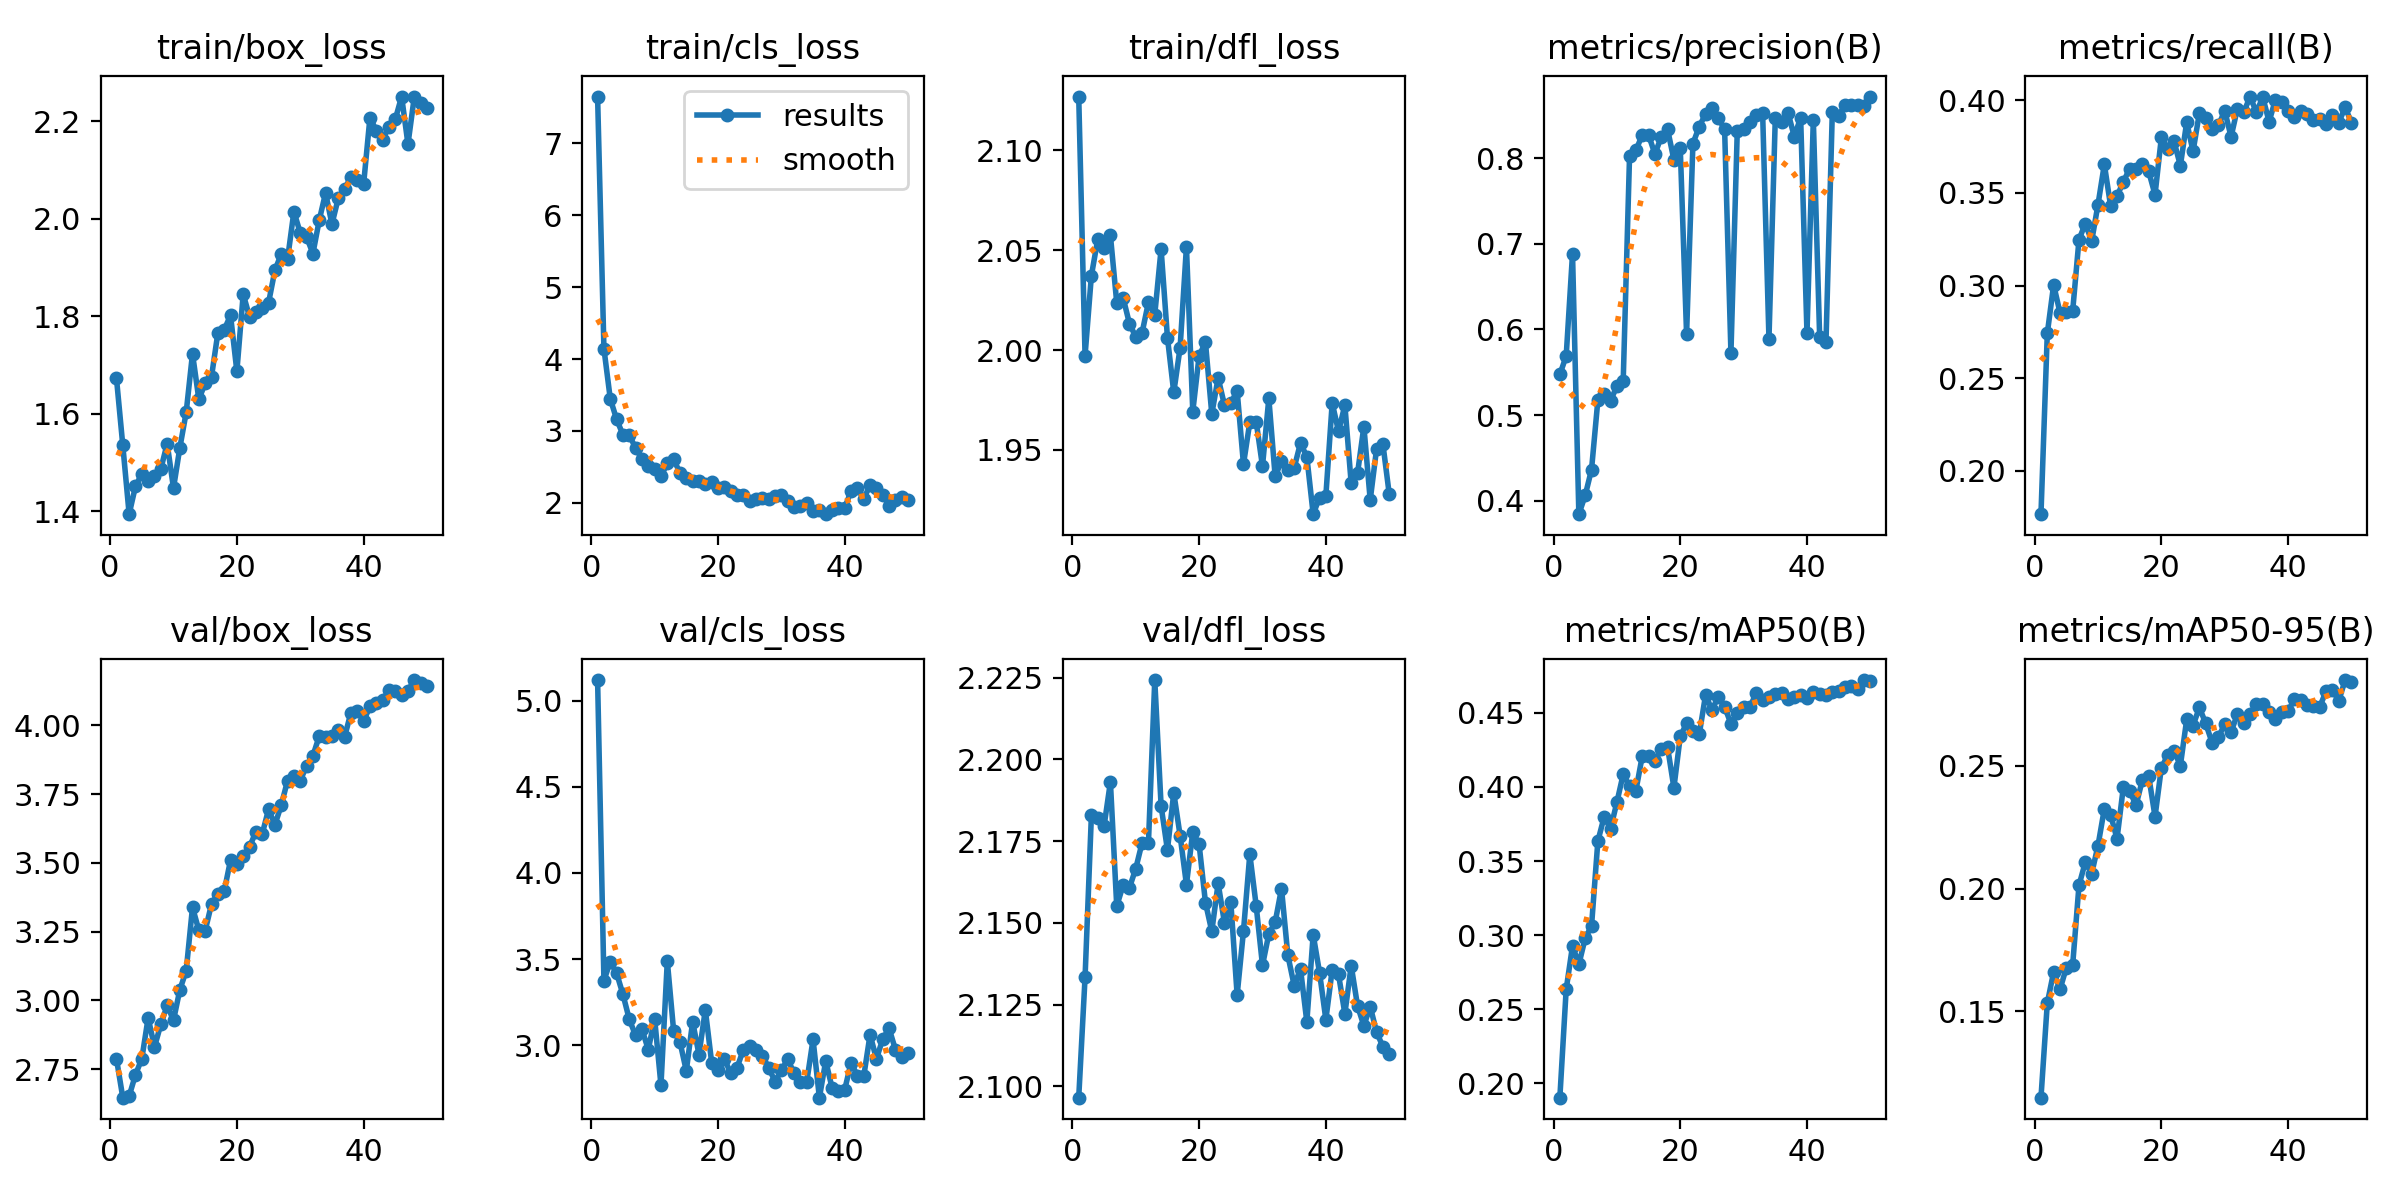

The file beside this chart, header and first rows:
epoch, train/box_loss, train/cls_loss, train/dfl_loss, metrics/precision(B), metrics/recall(B), metrics/mAP50(B), metrics/mAP50-95(B), val/box_loss, val/cls_loss, val/dfl_loss, train/replay_loss, lr/pg0, lr/pg1, lr/pg2
1, 1.673, 7.651, 2.127, 0.5474, 0.1766, 0.1903, 0.1148, 2.788, 5.119, 2.096, 1.698, 0.0004146, 0.0004146, 0.0004146
2, 1.535, 4.145, 1.997, 0.5689, 0.2742, 0.2634, 0.1534, 2.647, 3.375, 2.133, 0.8239, 0.0008148, 0.0008148, 0.0008148
3, 1.394, 3.446, 2.037, 0.6882, 0.3004, 0.2928, 0.1661, 2.652, 3.485, 2.183, 0.5936, 0.001198, 0.001198, 0.001198
4, 1.451, 3.162, 2.055, 0.3843, 0.2854, 0.2803, 0.1589, 2.73, 3.418, 2.182, 0.5664, 0.001176, 0.001176, 0.001176
5, 1.477, 2.946, 2.051, 0.4062, 0.2857, 0.2979, 0.1678, 2.788, 3.295, 2.18, 0.2344, 0.001151, 0.001151, 0.001151
6, 1.462, 2.936, 2.058, 0.4364, 0.2862, 0.3062, 0.1688, 2.937, 3.15, 2.193, 0.7903, 0.001126, 0.001126, 0.001126
7, 1.472, 2.765, 2.024, 0.5173, 0.3248, 0.3634, 0.2013, 2.831, 3.057, 2.155, 0.9604, 0.001102, 0.001102, 0.001102
8, 1.487, 2.606, 2.026, 0.5245, 0.3335, 0.3799, 0.2108, 2.913, 3.093, 2.162, 0.4328, 0.001077, 0.001077, 0.001077
9, 1.539, 2.511, 2.013, 0.5167, 0.324, 0.3716, 0.2061, 2.982, 2.974, 2.161, 0.8711, 0.001052, 0.001052, 0.001052
10, 1.448, 2.465, 2.007, 0.5338, 0.3438, 0.3896, 0.2175, 2.928, 3.155, 2.167, 2.893, 0.001027, 0.001027, 0.001027
11, 1.53, 2.366, 2.009, 0.5402, 0.3654, 0.4086, 0.2325, 3.039, 2.768, 2.175, 0.271, 0.001002, 0.001002, 0.001002
12, 1.603, 2.551, 2.024, 0.8023, 0.3428, 0.4004, 0.23, 3.108, 3.489, 2.174, 4.269, 0.0009778, 0.0009778, 0.0009778
13, 1.723, 2.602, 2.018, 0.8089, 0.3482, 0.3975, 0.2203, 3.339, 3.083, 2.224, 0.6589, 0.000953, 0.000953, 0.000953
14, 1.629, 2.416, 2.051, 0.827, 0.356, 0.4207, 0.2413, 3.255, 3.018, 2.186, 0.7126, 0.0009283, 0.0009283, 0.0009283
15, 1.663, 2.347, 2.006, 0.8271, 0.3632, 0.421, 0.2398, 3.254, 2.851, 2.172, 0.6752, 0.0009035, 0.0009035, 0.0009035
16, 1.676, 2.305, 1.979, 0.8047, 0.363, 0.4175, 0.2339, 3.35, 3.137, 2.19, 0.7183, 0.0008787, 0.0008787, 0.0008787
17, 1.766, 2.306, 2.001, 0.8246, 0.3656, 0.4253, 0.2442, 3.387, 2.945, 2.177, 1.166, 0.000854, 0.000854, 0.000854
18, 1.772, 2.255, 2.052, 0.8337, 0.3616, 0.4268, 0.2459, 3.397, 3.205, 2.162, 1.11, 0.0008293, 0.0008293, 0.0008293
19, 1.802, 2.293, 1.969, 0.798, 0.349, 0.3994, 0.2293, 3.51, 2.899, 2.178, 1.007, 0.0008045, 0.0008045, 0.0008045
20, 1.687, 2.206, 1.997, 0.8122, 0.38, 0.434, 0.2492, 3.495, 2.858, 2.174, 0.3654, 0.0007797, 0.0007797, 0.0007797
21, 1.845, 2.222, 2.004, 0.5944, 0.374, 0.4429, 0.2543, 3.524, 2.921, 2.156, 5.336, 0.000755, 0.000755, 0.000755
22, 1.799, 2.159, 1.968, 0.8169, 0.3778, 0.438, 0.256, 3.558, 2.838, 2.147, 0.4251, 0.0007302, 0.0007302, 0.0007302
23, 1.809, 2.108, 1.986, 0.8368, 0.3648, 0.4355, 0.2501, 3.613, 2.869, 2.162, 1.081, 0.0007055, 0.0007055, 0.0007055
24, 1.816, 2.102, 1.972, 0.8516, 0.3883, 0.4621, 0.2689, 3.605, 2.974, 2.15, 0.887, 0.0006808, 0.0006808, 0.0006808
25, 1.827, 2.029, 1.973, 0.859, 0.3725, 0.4519, 0.2664, 3.695, 2.994, 2.156, 1.575, 0.000656, 0.000656, 0.000656
26, 1.894, 2.047, 1.98, 0.8463, 0.3932, 0.4608, 0.2738, 3.638, 2.973, 2.128, 0.898, 0.0006312, 0.0006312, 0.0006312
27, 1.927, 2.068, 1.943, 0.834, 0.3903, 0.454, 0.2673, 3.71, 2.939, 2.147, 0.2956, 0.0006065, 0.0006065, 0.0006065
28, 1.917, 2.052, 1.964, 0.5725, 0.3847, 0.4427, 0.2595, 3.799, 2.87, 2.171, 0.1305, 0.0005818, 0.0005818, 0.0005818
29, 2.014, 2.092, 1.964, 0.8318, 0.3864, 0.4498, 0.2617, 3.817, 2.789, 2.155, 1.118, 0.000557, 0.000557, 0.000557
30, 1.971, 2.112, 1.942, 0.834, 0.3944, 0.4539, 0.267, 3.799, 2.854, 2.137, 0.4677, 0.0005322, 0.0005322, 0.0005322
31, 1.962, 2.022, 1.976, 0.8421, 0.3803, 0.454, 0.2639, 3.853, 2.918, 2.147, 1.758, 0.0005075, 0.0005075, 0.0005075
32, 1.928, 1.937, 1.937, 0.8498, 0.3956, 0.4634, 0.271, 3.889, 2.839, 2.15, 0.3586, 0.0004827, 0.0004827, 0.0004827
33, 1.997, 1.951, 1.944, 0.8529, 0.3935, 0.4588, 0.2675, 3.961, 2.788, 2.16, 0.6749, 0.000458, 0.000458, 0.000458
34, 2.053, 1.99, 1.94, 0.5889, 0.402, 0.4606, 0.2713, 3.959, 2.786, 2.14, 0.8175, 0.0004332, 0.0004332, 0.0004332
35, 1.989, 1.888, 1.941, 0.847, 0.3935, 0.4627, 0.2752, 3.963, 3.033, 2.131, 0.3682, 0.0004085, 0.0004085, 0.0004085
36, 2.042, 1.905, 1.954, 0.8426, 0.4017, 0.4636, 0.275, 3.984, 2.696, 2.136, 0.222, 0.0003837, 0.0003837, 0.0003837
37, 2.061, 1.841, 1.946, 0.8531, 0.3885, 0.4592, 0.2718, 3.958, 2.908, 2.12, 0.1819, 0.000359, 0.000359, 0.000359
38, 2.086, 1.9, 1.918, 0.8251, 0.4004, 0.4606, 0.2691, 4.046, 2.753, 2.146, 0.2166, 0.0003343, 0.0003343, 0.0003343
39, 2.079, 1.922, 1.926, 0.8473, 0.399, 0.4622, 0.2718, 4.054, 2.736, 2.135, 0.2088, 0.0003095, 0.0003095, 0.0003095
40, 2.071, 1.928, 1.927, 0.5954, 0.3941, 0.4601, 0.2722, 4.016, 2.742, 2.12, 1.656, 0.0002848, 0.0002848, 0.0002848
41, 2.207, 2.164, 1.974, 0.8449, 0.3907, 0.4637, 0.2773, 4.069, 2.899, 2.136, 0.2502, 0.00026, 0.00026, 0.00026
42, 2.181, 2.206, 1.959, 0.5912, 0.3941, 0.4628, 0.277, 4.082, 2.822, 2.134, 0.1154, 0.0002352, 0.0002352, 0.0002352
43, 2.162, 2.054, 1.972, 0.5858, 0.3927, 0.4618, 0.2749, 4.092, 2.819, 2.122, 1.25, 0.0002105, 0.0002105, 0.0002105
44, 2.189, 2.247, 1.933, 0.8542, 0.3895, 0.4639, 0.2742, 4.127, 3.061, 2.137, 0.305, 0.0001857, 0.0001857, 0.0001857
45, 2.204, 2.205, 1.938, 0.8495, 0.3899, 0.4645, 0.274, 4.124, 2.92, 2.125, 2.714, 0.000161, 0.000161, 0.000161
46, 2.25, 2.112, 1.962, 0.8621, 0.387, 0.4674, 0.2805, 4.11, 3.036, 2.119, 1.256, 0.0001363, 0.0001363, 0.0001363
47, 2.153, 1.96, 1.925, 0.8623, 0.3919, 0.4682, 0.2809, 4.126, 3.098, 2.124, 1.965, 0.0001115, 0.0001115, 0.0001115
48, 2.25, 2.041, 1.95, 0.8618, 0.388, 0.4658, 0.2765, 4.165, 2.974, 2.117, 1.556, 8.675e-05, 8.675e-05, 8.675e-05
49, 2.237, 2.078, 1.953, 0.8612, 0.3963, 0.4721, 0.285, 4.154, 2.93, 2.112, 0.2412, 6.2e-05, 6.2e-05, 6.2e-05
50, 2.227, 2.038, 1.928, 0.8718, 0.3879, 0.4711, 0.2843, 4.142, 2.955, 2.11, 0.1524, 3.725e-05, 3.725e-05, 3.725e-05
